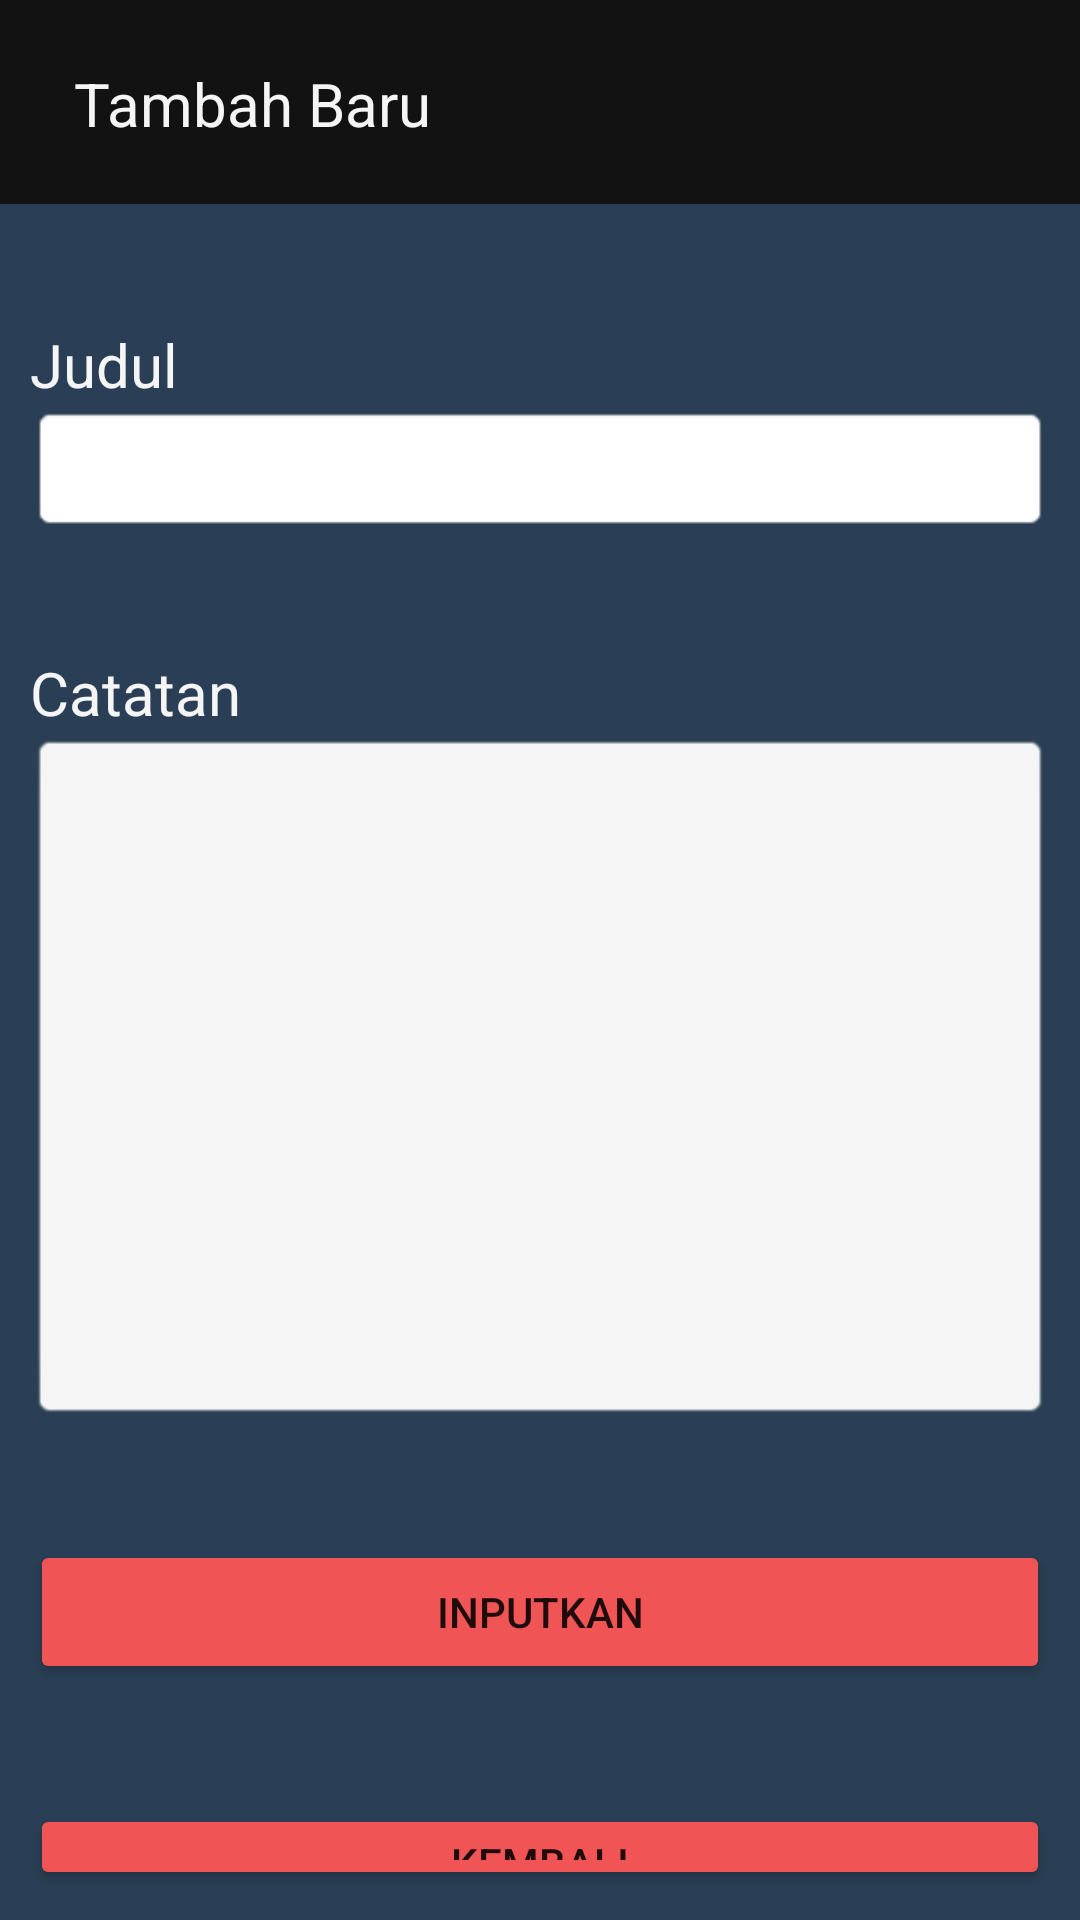

Produce the Android XML layout that renders to this screen, including the resource entries it uses.
<!-- AndroidManifest.xml: application theme Theme.AppCatatan -->
<!-- res/layout/activity_buat.xml -->
<?xml version="1.0" encoding="utf-8"?>
<LinearLayout xmlns:android="http://schemas.android.com/apk/res/android"
    xmlns:app="http://schemas.android.com/apk/res-auto"
    xmlns:tools="http://schemas.android.com/tools"
    android:layout_width="match_parent"
    android:layout_height="match_parent"
    android:background="#2A3F55"
    android:orientation="vertical"
    tools:context=".ActivityBuat">

    <androidx.constraintlayout.widget.ConstraintLayout
        android:layout_width="match_parent"
        android:layout_height="68dp"
        android:background="#121212">

        <TextView
            android:id="@+id/textPersonalisasiNama"
            android:layout_width="wrap_content"
            android:layout_height="wrap_content"
            android:text="Tambah Baru"
            android:textColor="#F5F5F5"
            android:textSize="20sp"
            app:layout_constraintBottom_toBottomOf="parent"
            app:layout_constraintEnd_toEndOf="parent"
            app:layout_constraintHorizontal_bias="0.103"
            app:layout_constraintStart_toStartOf="parent"
            app:layout_constraintTop_toTopOf="parent"
            app:layout_constraintVertical_bias="0.509" />
    </androidx.constraintlayout.widget.ConstraintLayout>

    <LinearLayout
        android:layout_width="match_parent"
        android:layout_height="match_parent"
        android:orientation="vertical"
        android:padding="10dp">

        <TextView
            android:id="@+id/textView9"
            android:layout_width="match_parent"
            android:layout_height="wrap_content"
            android:paddingTop="30dp"
            android:text="Judul"
            android:textColor="#F5F5F5"
            android:textSize="20sp" />

        <EditText
            android:id="@+id/editEditJudul"
            android:layout_width="match_parent"
            android:layout_height="wrap_content"
            android:background="@android:drawable/editbox_background"
            android:ems="10"
            android:inputType="textPersonName"
            android:paddingLeft="10dp"
            android:paddingTop="5dp"
            android:paddingRight="10dp"
            android:paddingBottom="5dp"
            android:textSize="24sp" />

        <TextView
            android:id="@+id/textView11"
            android:layout_width="match_parent"
            android:layout_height="wrap_content"
            android:paddingTop="40dp"
            android:text="Catatan"
            android:textColor="#F5F5F5"
            android:textSize="20sp" />

        <EditText
            android:id="@+id/editEditCatatan"
            android:layout_width="match_parent"
            android:layout_height="229dp"
            android:background="@android:drawable/editbox_background"
            android:backgroundTint="#F5F5F5"
            android:ems="10"
            android:gravity="start|top"
            android:inputType="textMultiLine" />

        <Button
            android:id="@+id/button5"
            android:layout_width="match_parent"
            android:layout_height="wrap_content"
            android:layout_marginTop="40dp"
            android:backgroundTint="#F05454"
            android:onClick="tbInputkan"
            android:text="inputkan" />

        <Button
            android:id="@+id/button7"
            android:layout_width="match_parent"
            android:layout_height="wrap_content"
            android:layout_marginTop="40dp"
            android:backgroundTint="#F05454"
            android:onClick="tbKembali"
            android:text="kembali" />
    </LinearLayout>

</LinearLayout>
<!-- resources referenced by this layout -->
<resources>
  <style name="Theme.AppCatatan" parent="Theme.MaterialComponents.DayNight.NoActionBar">
          
          <item name="colorPrimary">@color/purple_500</item>
          <item name="colorPrimaryVariant">@color/purple_700</item>
          <item name="colorOnPrimary">@color/white</item>
          
          <item name="colorSecondary">@color/teal_200</item>
          <item name="colorSecondaryVariant">@color/teal_700</item>
          <item name="colorOnSecondary">@color/black</item>
          
          <item name="android:statusBarColor" tools:targetApi="l">?attr/colorPrimaryVariant</item>
          
  
      </style>
  <!-- not gathered from this repository: default colours our renderer supplied (Android Studio template values) -->
  <color name="purple_500">#FF6200EE</color>
  <color name="purple_700">#FF3700B3</color>
  <color name="teal_200">#FF03DAC5</color>
  <color name="teal_700">#FF018786</color>
  <color name="black">#FF000000</color>
  <color name="white">#FFFFFFFF</color>
</resources>
